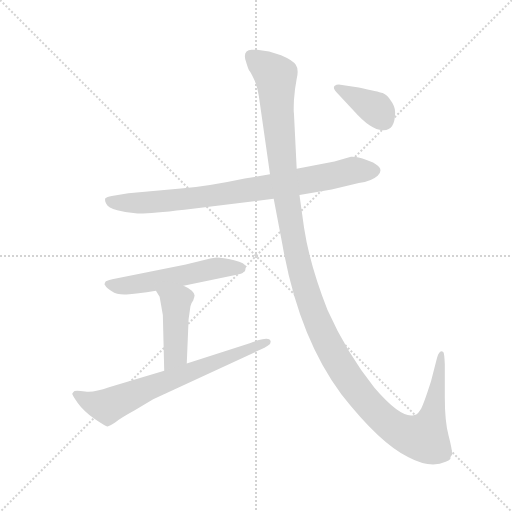
t = 0.00 s
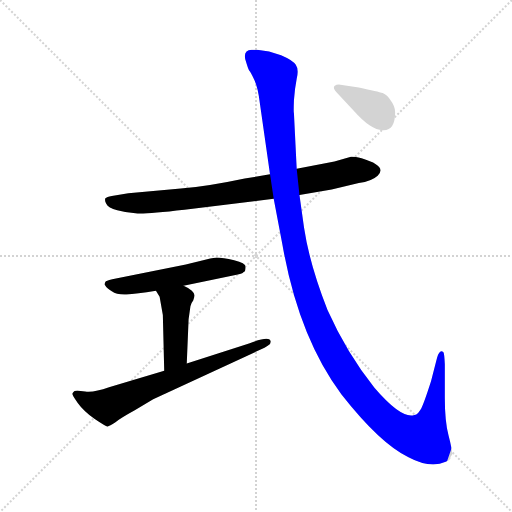
t = 4.46 s
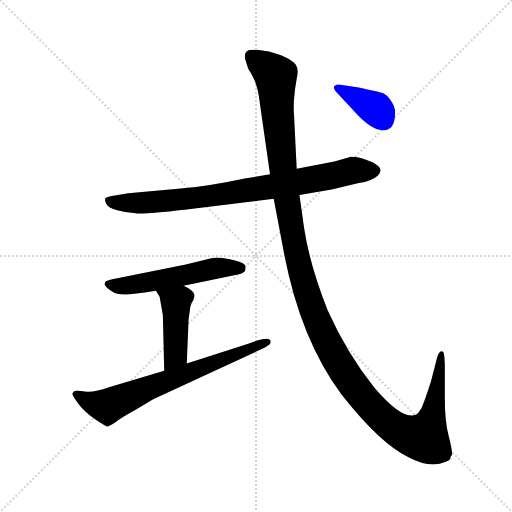
t = 4.65 s
t = 4.85 s: frame unchanged from t = 4.65 s, image omitted
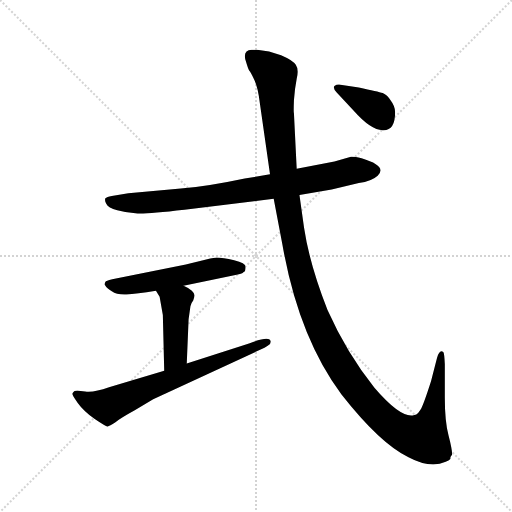
t = 5.04 s
t = 5.86 s: frame unchanged from t = 5.04 s, image omitted

The animated SVG that drew these frames (rendered in a browser with its animation timeline set to each time). Animation: 6 CSS @keyframes rules; one cycle of 5.86 s.

<svg version="1.1" viewBox="0 0 1024 1024" xmlns="http://www.w3.org/2000/svg">
  <g stroke="lightgray" stroke-dasharray="1,1" stroke-width="1" transform="scale(4, 4)">
    <line x1="0" y1="0" x2="256" y2="256"></line>
    <line x1="256" y1="0" x2="0" y2="256"></line>
    <line x1="128" y1="0" x2="128" y2="256"></line>
    <line x1="0" y1="128" x2="256" y2="128"></line>
  </g>
  <g transform="scale(0.92, -0.92) translate(60, -850)">
    <style type="text/css">
      
        @keyframes keyframes0 {
          from {
            stroke: blue;
            stroke-dashoffset: 837;
            stroke-width: 128;
          }
          73% {
            animation-timing-function: step-end;
            stroke: blue;
            stroke-dashoffset: 0;
            stroke-width: 128;
          }
          to {
            stroke: black;
            stroke-width: 1024;
          }
        }
        #make-me-a-hanzi-animation-0 {
          animation: keyframes0 0.93115234375s both;
          animation-delay: 0s;
          animation-timing-function: linear;
        }
      
        @keyframes keyframes1 {
          from {
            stroke: blue;
            stroke-dashoffset: 549;
            stroke-width: 128;
          }
          64% {
            animation-timing-function: step-end;
            stroke: blue;
            stroke-dashoffset: 0;
            stroke-width: 128;
          }
          to {
            stroke: black;
            stroke-width: 1024;
          }
        }
        #make-me-a-hanzi-animation-1 {
          animation: keyframes1 0.69677734375s both;
          animation-delay: 0.93115234375s;
          animation-timing-function: linear;
        }
      
        @keyframes keyframes2 {
          from {
            stroke: blue;
            stroke-dashoffset: 444;
            stroke-width: 128;
          }
          59% {
            animation-timing-function: step-end;
            stroke: blue;
            stroke-dashoffset: 0;
            stroke-width: 128;
          }
          to {
            stroke: black;
            stroke-width: 1024;
          }
        }
        #make-me-a-hanzi-animation-2 {
          animation: keyframes2 0.611328125s both;
          animation-delay: 1.6279296875s;
          animation-timing-function: linear;
        }
      
        @keyframes keyframes3 {
          from {
            stroke: blue;
            stroke-dashoffset: 708;
            stroke-width: 128;
          }
          70% {
            animation-timing-function: step-end;
            stroke: blue;
            stroke-dashoffset: 0;
            stroke-width: 128;
          }
          to {
            stroke: black;
            stroke-width: 1024;
          }
        }
        #make-me-a-hanzi-animation-3 {
          animation: keyframes3 0.826171875s both;
          animation-delay: 2.2392578125s;
          animation-timing-function: linear;
        }
      
        @keyframes keyframes4 {
          from {
            stroke: blue;
            stroke-dashoffset: 1408;
            stroke-width: 128;
          }
          82% {
            animation-timing-function: step-end;
            stroke: blue;
            stroke-dashoffset: 0;
            stroke-width: 128;
          }
          to {
            stroke: black;
            stroke-width: 1024;
          }
        }
        #make-me-a-hanzi-animation-4 {
          animation: keyframes4 1.3958333333333333s both;
          animation-delay: 3.0654296875s;
          animation-timing-function: linear;
        }
      
        @keyframes keyframes5 {
          from {
            stroke: blue;
            stroke-dashoffset: 380;
            stroke-width: 128;
          }
          55% {
            animation-timing-function: step-end;
            stroke: blue;
            stroke-dashoffset: 0;
            stroke-width: 128;
          }
          to {
            stroke: black;
            stroke-width: 1024;
          }
        }
        #make-me-a-hanzi-animation-5 {
          animation: keyframes5 0.5592447916666666s both;
          animation-delay: 4.461263020833333s;
          animation-timing-function: linear;
        }
      
    </style>
    
      <path d="M 591 426 L 661 438 L 720 452 Q 748 456 761 468 Q 783 489 726 506 Q 708 510 703 509 L 667 499 L 585 483 L 527 471 L 472 462 Q 392 445 333 440 L 219 430 L 183 424 Q 172 422 169 419 Q 167 413 171 407 Q 175 398 195 393 Q 216 387 239 386 Q 262 385 341 394 L 535 418 L 591 426 Z" fill="lightgray"></path>
    
      <path d="M 169 237 L 167 232 L 171 226 Q 172 224 183 217 Q 194 209 215 210 Q 236 211 279 218 L 339 229 L 457 253 Q 467 255 469 258 Q 474 259 474 270 Q 474 278 449 284 Q 424 290 411 290 L 397 288 L 344 275 L 184 243 Q 170 240 169 237 Z" fill="lightgray"></path>
    
      <path d="M 279 218 L 287 205 L 294 165 L 297 44 C 298 14 345 30 346 60 L 350 156 L 354 184 Q 355 191 360 197 Q 363 204 363 208 Q 363 212 357 218 Q 349 225 339 229 C 312 242 263 244 279 218 Z" fill="lightgray"></path>
    
      <path d="M 297 44 L 177 8 Q 143 -4 125 -1 Q 107 2 102 0 Q 98 -4 97 -6 Q 97 -9 109 -26 Q 122 -44 146 -61 Q 171 -78 174 -77 Q 178 -76 191 -68 Q 202 -59 233 -42 L 273 -18 L 515 94 Q 523 98 527 102 Q 529 108 528 109 Q 525 120 483 104 L 346 60 L 297 44 Z" fill="lightgray"></path>
    
      <path d="M 923 -138 Q 923 -127 915 -96 Q 907 -66 907 -14 L 907 58 Q 906 81 904 84 Q 896 92 890 72 L 877 21 Q 859 -35 854 -41 Q 850 -48 845 -51 L 837 -53 Q 809 -57 754 7 Q 694 82 652 176 Q 613 275 601 355 L 591 426 L 585 483 L 579 604 Q 578 604 579 632 Q 581 659 585 679 Q 590 699 583 709 Q 577 719 551 730 Q 525 740 499 742 L 487 742 Q 466 741 475 715 Q 480 698 482 696 Q 485 693 493 676 Q 501 659 505 625 L 527 471 L 535 418 L 554 318 Q 589 118 682 -7 Q 766 -114 828 -144 Q 875 -169 909 -154 Q 916 -151 919 -148 Q 919 -142 923 -138 Z" fill="lightgray"></path>
    
      <path d="M 799 606 Q 799 619 789 632 Q 782 644 772 648 Q 762 651 720 660 L 680 666 Q 672 667 667 663 Q 663 658 672 649 L 709 609 Q 748 565 774 567 Q 799 567 799 606 Z" fill="lightgray"></path>
    
    
      <clipPath id="make-me-a-hanzi-clip-0">
        <path d="M 591 426 L 661 438 L 720 452 Q 748 456 761 468 Q 783 489 726 506 Q 708 510 703 509 L 667 499 L 585 483 L 527 471 L 472 462 Q 392 445 333 440 L 219 430 L 183 424 Q 172 422 169 419 Q 167 413 171 407 Q 175 398 195 393 Q 216 387 239 386 Q 262 385 341 394 L 535 418 L 591 426 Z"></path>
      </clipPath>
      <path clip-path="url(#make-me-a-hanzi-clip-0)" d="M 179 414 L 233 408 L 346 417 L 566 450 L 705 479 L 754 479" fill="none" id="make-me-a-hanzi-animation-0" stroke-dasharray="709 1418" stroke-linecap="round"></path>
    
      <clipPath id="make-me-a-hanzi-clip-1">
        <path d="M 169 237 L 167 232 L 171 226 Q 172 224 183 217 Q 194 209 215 210 Q 236 211 279 218 L 339 229 L 457 253 Q 467 255 469 258 Q 474 259 474 270 Q 474 278 449 284 Q 424 290 411 290 L 397 288 L 344 275 L 184 243 Q 170 240 169 237 Z"></path>
      </clipPath>
      <path clip-path="url(#make-me-a-hanzi-clip-1)" d="M 174 232 L 218 230 L 407 267 L 463 267" fill="none" id="make-me-a-hanzi-animation-1" stroke-dasharray="421 842" stroke-linecap="round"></path>
    
      <clipPath id="make-me-a-hanzi-clip-2">
        <path d="M 279 218 L 287 205 L 294 165 L 297 44 C 298 14 345 30 346 60 L 350 156 L 354 184 Q 355 191 360 197 Q 363 204 363 208 Q 363 212 357 218 Q 349 225 339 229 C 312 242 263 244 279 218 Z"></path>
      </clipPath>
      <path clip-path="url(#make-me-a-hanzi-clip-2)" d="M 287 214 L 322 191 L 323 181 L 320 76 L 301 52" fill="none" id="make-me-a-hanzi-animation-2" stroke-dasharray="316 632" stroke-linecap="round"></path>
    
      <clipPath id="make-me-a-hanzi-clip-3">
        <path d="M 297 44 L 177 8 Q 143 -4 125 -1 Q 107 2 102 0 Q 98 -4 97 -6 Q 97 -9 109 -26 Q 122 -44 146 -61 Q 171 -78 174 -77 Q 178 -76 191 -68 Q 202 -59 233 -42 L 273 -18 L 515 94 Q 523 98 527 102 Q 529 108 528 109 Q 525 120 483 104 L 346 60 L 297 44 Z"></path>
      </clipPath>
      <path clip-path="url(#make-me-a-hanzi-clip-3)" d="M 104 -7 L 136 -24 L 173 -34 L 489 93 L 497 101 L 522 106" fill="none" id="make-me-a-hanzi-animation-3" stroke-dasharray="580 1160" stroke-linecap="round"></path>
    
      <clipPath id="make-me-a-hanzi-clip-4">
        <path d="M 923 -138 Q 923 -127 915 -96 Q 907 -66 907 -14 L 907 58 Q 906 81 904 84 Q 896 92 890 72 L 877 21 Q 859 -35 854 -41 Q 850 -48 845 -51 L 837 -53 Q 809 -57 754 7 Q 694 82 652 176 Q 613 275 601 355 L 591 426 L 585 483 L 579 604 Q 578 604 579 632 Q 581 659 585 679 Q 590 699 583 709 Q 577 719 551 730 Q 525 740 499 742 L 487 742 Q 466 741 475 715 Q 480 698 482 696 Q 485 693 493 676 Q 501 659 505 625 L 527 471 L 535 418 L 554 318 Q 589 118 682 -7 Q 766 -114 828 -144 Q 875 -169 909 -154 Q 916 -151 919 -148 Q 919 -142 923 -138 Z"></path>
      </clipPath>
      <path clip-path="url(#make-me-a-hanzi-clip-4)" d="M 487 726 L 539 685 L 558 455 L 588 279 L 628 155 L 681 52 L 726 -10 L 784 -70 L 816 -91 L 862 -101 L 883 -40 L 899 79" fill="none" id="make-me-a-hanzi-animation-4" stroke-dasharray="1280 2560" stroke-linecap="round"></path>
    
      <clipPath id="make-me-a-hanzi-clip-5">
        <path d="M 799 606 Q 799 619 789 632 Q 782 644 772 648 Q 762 651 720 660 L 680 666 Q 672 667 667 663 Q 663 658 672 649 L 709 609 Q 748 565 774 567 Q 799 567 799 606 Z"></path>
      </clipPath>
      <path clip-path="url(#make-me-a-hanzi-clip-5)" d="M 675 658 L 757 614 L 775 589" fill="none" id="make-me-a-hanzi-animation-5" stroke-dasharray="252 504" stroke-linecap="round"></path>
    
  </g>
</svg>
